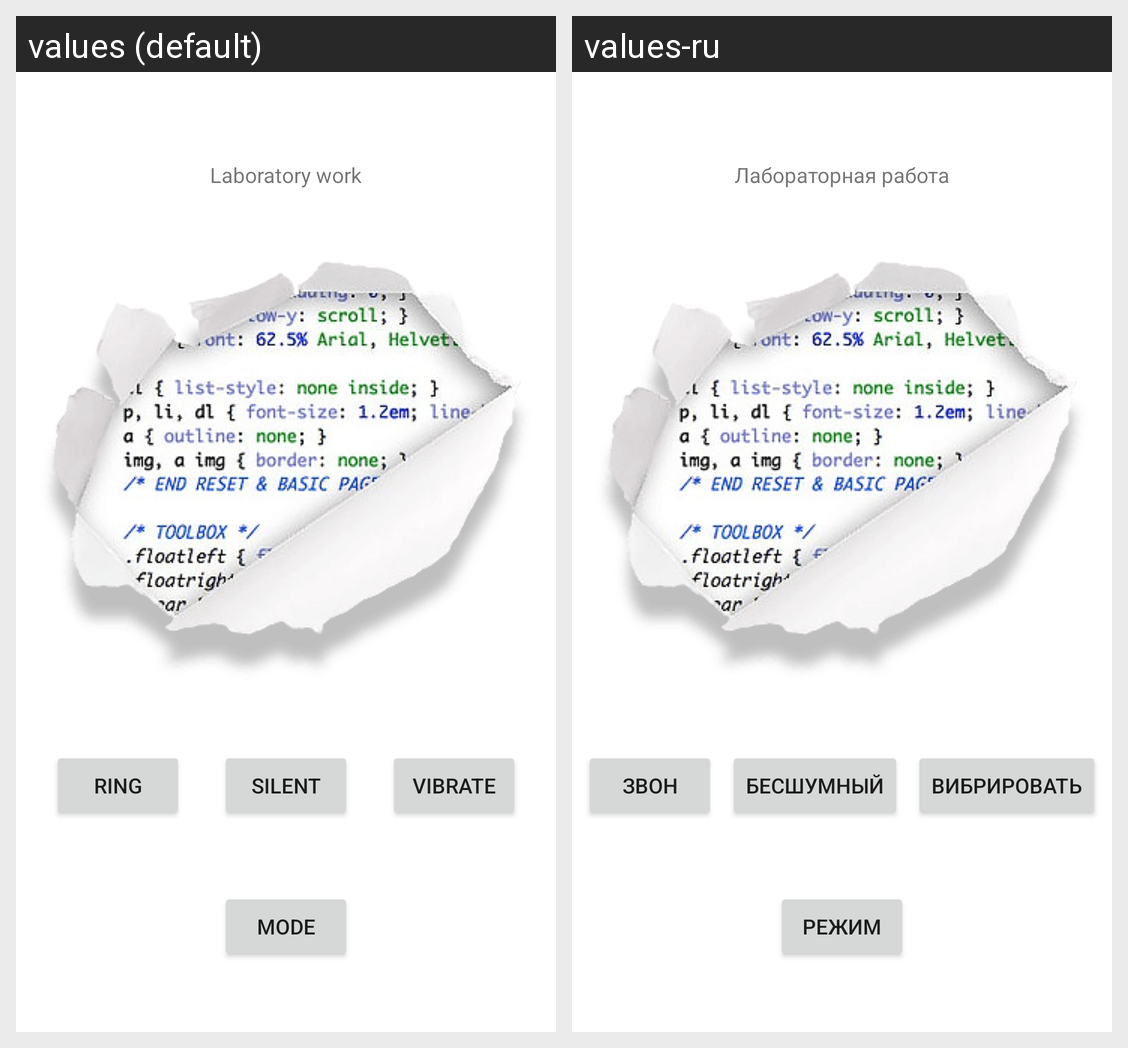

Here is an Android app screen in its default locale and in the app's own translations. Write out the translated-string differences for the strings that appear on this screen.
Android screen res/layout/fragment_lab4.xml rendered under 2 locales, left to right: values (default), values-ru. Device: Nexus 5 (rendered at 1080×1920; each locale shown at half size, 540×960, under a caption strip naming it); theme AppTheme.
Strings drawn on this screen, with the default value and each locale's value (text and hints the layout hard-codes, and strings that could not be matched under every locale, appear in the picture but are not listed):

laboratory_work
  values: Laboratory work
  values-ru: Лабораторная работа

ring
  values: Ring
  values-ru: Звон

silent
  values: Silent
  values-ru: Бесшумный

vibrate
  values: Vibrate
  values-ru: Вибрировать

mode
  values: Mode
  values-ru: Режим
